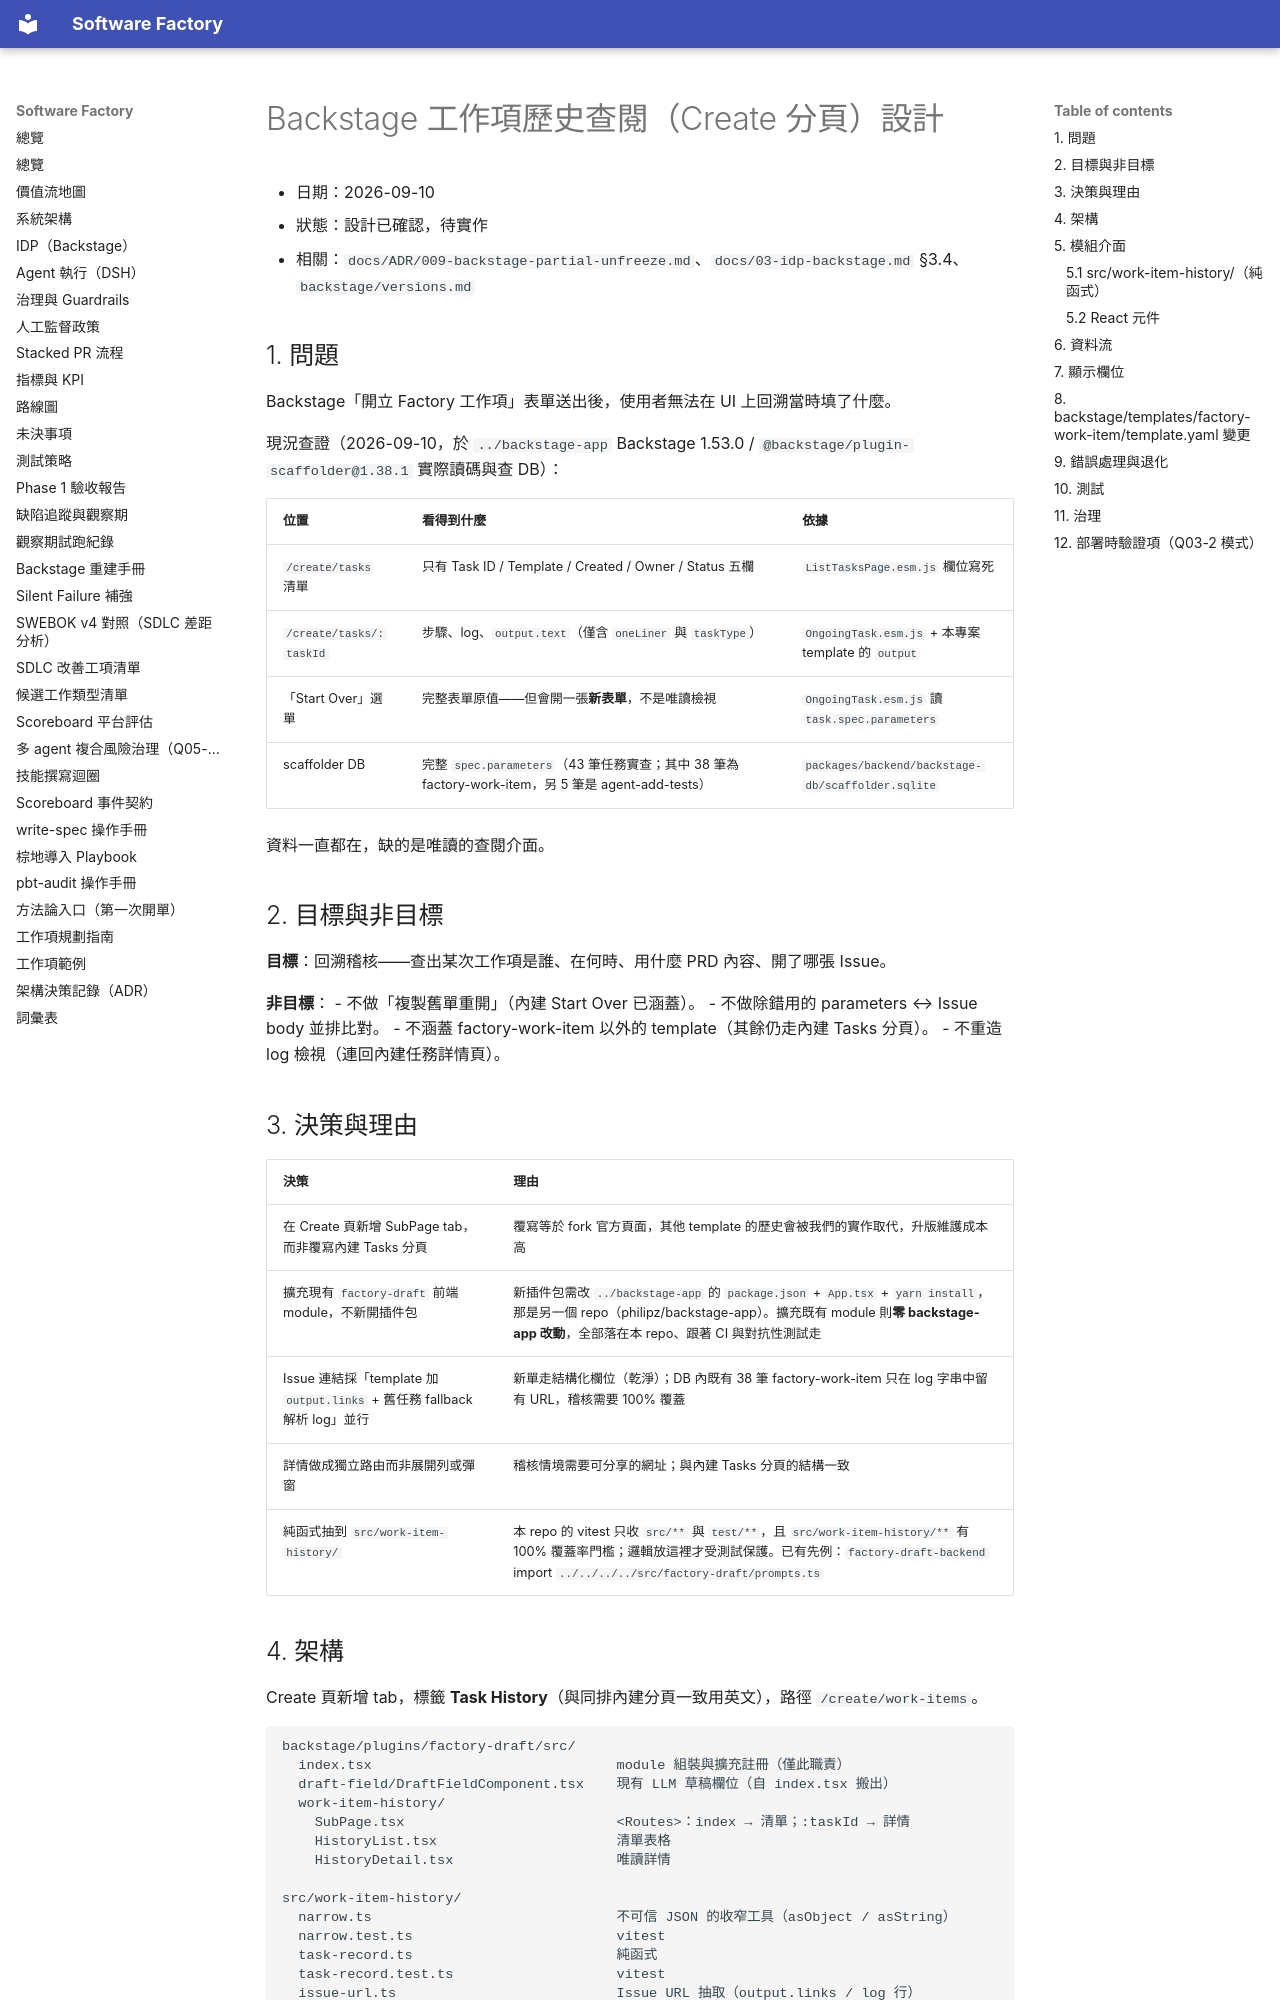

repository: aswf-dev/software_factory · page: superpowers/specs/2026-09-10-backstage-work-item-history-design/index.html · generator: mkdocs

# Backstage 工作項歷史查閱（Create 分頁）設計

- 日期：2026-09-10
- 狀態：設計已確認，待實作
- 相關：`docs/ADR/009-backstage-partial-unfreeze.md`、`docs/03-idp-backstage.md` §3.4、`backstage/versions.md`

## 1. 問題

Backstage「開立 Factory 工作項」表單送出後，使用者無法在 UI 上回溯當時填了什麼。

現況查證（2026-09-10，於 `../backstage-app` Backstage 1.53.0 / `@backstage/plugin-scaffolder@1.38.1` 實際讀碼與查 DB）：

| 位置 | 看得到什麼 | 依據 |
|---|---|---|
| `/create/tasks` 清單 | 只有 Task ID / Template / Created / Owner / Status 五欄 | `ListTasksPage.esm.js` 欄位寫死 |
| `/create/tasks/:taskId` | 步驟、log、`output.text`（僅含 `oneLiner` 與 `taskType`） | `OngoingTask.esm.js` + 本專案 template 的 `output` |
| 「Start Over」選單 | 完整表單原值——但會開一張**新表單**，不是唯讀檢視 | `OngoingTask.esm.js` 讀 `task.spec.parameters` |
| scaffolder DB | 完整 `spec.parameters`（43 筆任務實查；其中 38 筆為 factory-work-item，另 5 筆是 agent-add-tests） | `packages/backend/backstage-db/scaffolder.sqlite` |

資料一直都在，缺的是唯讀的查閱介面。

## 2. 目標與非目標

**目標**：回溯稽核——查出某次工作項是誰、在何時、用什麼 PRD 內容、開了哪張 Issue。

**非目標**：
- 不做「複製舊單重開」（內建 Start Over 已涵蓋）。
- 不做除錯用的 parameters ↔ Issue body 並排比對。
- 不涵蓋 factory-work-item 以外的 template（其餘仍走內建 Tasks 分頁）。
- 不重造 log 檢視（連回內建任務詳情頁）。

## 3. 決策與理由

| 決策 | 理由 |
|---|---|
| 在 Create 頁新增 SubPage tab，而非覆寫內建 Tasks 分頁 | 覆寫等於 fork 官方頁面，其他 template 的歷史會被我們的實作取代，升版維護成本高 |
| 擴充現有 `factory-draft` 前端 module，不新開插件包 | 新插件包需改 `../backstage-app` 的 `package.json` + `App.tsx` + `yarn install`，那是另一個 repo（philipz/backstage-app）。擴充既有 module 則**零 backstage-app 改動**，全部落在本 repo、跟著 CI 與對抗性測試走 |
| Issue 連結採「template 加 `output.links` + 舊任務 fallback 解析 log」並行 | 新單走結構化欄位（乾淨）；DB 內既有 38 筆 factory-work-item 只在 log 字串中留有 URL，稽核需要 100% 覆蓋 |
| 詳情做成獨立路由而非展開列或彈窗 | 稽核情境需要可分享的網址；與內建 Tasks 分頁的結構一致 |
| 純函式抽到 `src/work-item-history/` | 本 repo 的 vitest 只收 `src/**` 與 `test/**`，且 `src/work-item-history/**` 有 100% 覆蓋率門檻；邏輯放這裡才受測試保護。已有先例：`factory-draft-backend` import `../../../../src/factory-draft/prompts.ts` |
